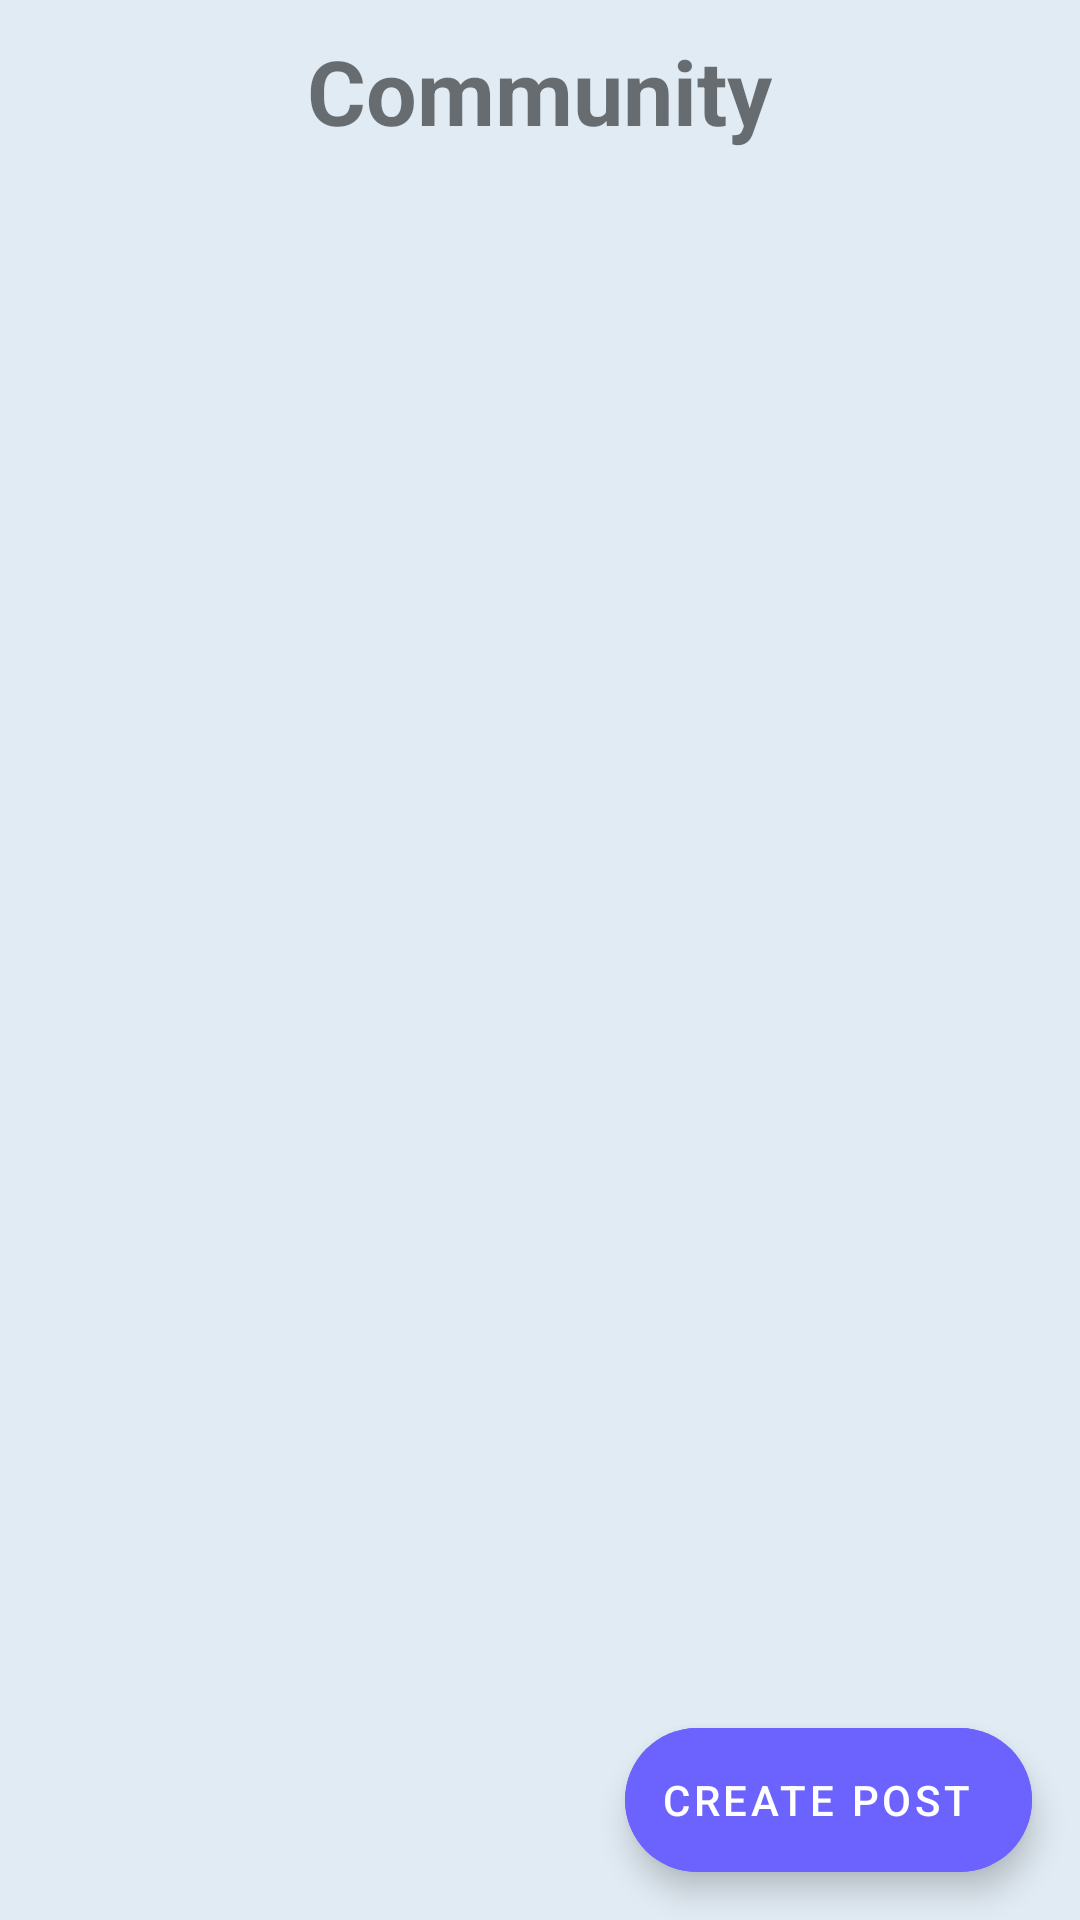

Layout XML and referenced resources for this Android screen:
<!-- AndroidManifest.xml: application theme Theme.WasteBucks -->
<!-- res/layout/fragment_community.xml -->
<?xml version="1.0" encoding="utf-8"?>
<FrameLayout xmlns:android="http://schemas.android.com/apk/res/android"
    xmlns:app="http://schemas.android.com/apk/res-auto"
    xmlns:tools="http://schemas.android.com/tools"
    android:layout_width="match_parent"
    android:layout_height="match_parent"
    tools:context=".Community"
    android:background="#E1EBF3">
    <RelativeLayout
        android:layout_width="match_parent"
        android:layout_height="match_parent">

        <TextView
            android:id="@+id/communityTitle"
            android:layout_width="wrap_content"
            android:layout_height="wrap_content"
            android:layout_centerHorizontal="true"
            android:layout_marginTop="10dp"
            android:layout_marginBottom="30dp"
            android:gravity="center"
            android:text="Community"
            android:textSize="30sp"
            android:textStyle="bold" />

        <androidx.recyclerview.widget.RecyclerView
            android:id="@+id/communityRecyclerView"
            android:layout_width="match_parent"
            android:layout_height="match_parent"
            android:layout_below="@id/communityTitle"
            app:layoutManager="androidx.recyclerview.widget.LinearLayoutManager"
            tools:listitem="@layout/fragment_community_item" />
    </RelativeLayout>

    <com.google.android.material.floatingactionbutton.ExtendedFloatingActionButton
        android:layout_width="wrap_content"
        android:layout_height="wrap_content"
        android:layout_gravity="bottom|end"
        android:layout_margin="16dp"
        android:backgroundTint="@color/violet"
        android:text="Create Post"
        android:textColor="@color/white"
        app:icon="@drawable/add"
        app:iconTint="@color/white"
        android:id="@+id/communityCreatePostButton"/>
</FrameLayout>
<!-- res/layout/fragment_community_item.xml (included above) -->
<LinearLayout xmlns:android="http://schemas.android.com/apk/res/android"
    xmlns:app="http://schemas.android.com/apk/res-auto"
    android:layout_width="match_parent"
    android:layout_height="wrap_content"
    android:orientation="vertical"
    android:padding="10dp">

    <LinearLayout
        android:layout_width="match_parent"
        android:layout_height="70dp"
        android:orientation="horizontal">

        <com.google.android.material.imageview.ShapeableImageView
            android:id="@+id/communityProfilePic"
            android:layout_width="50dp"
            android:layout_height="50dp"
            android:layout_marginStart="10dp"
            android:layout_marginTop="10dp"
            android:layout_marginBottom="5dp"
            android:src="@drawable/van" />

        <TextView
            android:id="@+id/username"
            android:layout_width="wrap_content"
            android:layout_marginTop="25dp"
            android:layout_marginLeft="12dp"
            android:textStyle="bold"
            android:textSize="16sp"
            android:textColor="@color/black"
            android:layout_height="wrap_content"
            android:text="Ankit"/>

    </LinearLayout>

    <LinearLayout
        android:layout_width="match_parent"
        android:layout_height="wrap_content"
        android:layout_marginStart="5dp"
        android:layout_weight="1"
        android:orientation="vertical">

        <androidx.cardview.widget.CardView
            android:id="@+id/communityPostContent"
            android:layout_width="match_parent"
            android:layout_height="wrap_content"
            app:cardBackgroundColor="@android:color/white"
            app:cardCornerRadius="8dp">

            <LinearLayout
                android:layout_width="match_parent"
                android:layout_height="wrap_content"
                android:orientation="vertical">

                <TextView
                    android:id="@+id/communityPostText"
                    android:layout_width="match_parent"
                    android:layout_height="130dp"
                    android:padding="10dp"
                    android:text="Lorem ipsum dolor sit amet, consectetur adipiscing elit. Donec euismod, nisl eget ultricies ultrices, nisl nisl aliquam nisl, nec aliquam nisl nisl nec nisl. Donec euismod, nisl eget ultricies"
                    android:textColor="@color/black"
                    android:textSize="18sp" />

                <ImageView
                    android:id="@+id/communityImage"
                    android:layout_width="match_parent"
                    android:layout_height="300dp"
                    android:scaleType="centerCrop"
                    android:src="@drawable/onboarding1_illustration" />
            </LinearLayout>
        </androidx.cardview.widget.CardView>

        <RelativeLayout
            android:layout_width="match_parent"
            android:layout_height="wrap_content">

            <TextView
                android:id="@+id/communityLikeCount"
                android:layout_width="wrap_content"
                android:layout_height="25dp"
                android:text="121 Likes"
                android:textSize="14sp" />
            <TextView
                android:id="@+id/communityTime"
                android:layout_width="wrap_content"
                android:layout_height="25dp"
                android:layout_alignParentEnd="true"
                android:text="9:30PM  31/01/2024"/>

        </RelativeLayout>
        <LinearLayout
            android:layout_width="match_parent"
            android:layout_height="wrap_content"
            android:orientation="horizontal">
            <ImageView
                android:id="@+id/favoriteIcon"
                android:layout_width="30dp"
                android:layout_height="30dp"
                android:padding="2dp"
                android:src="@drawable/favorite_unfilled"
                app:tint="@color/next_btn" />


            <ImageView
                android:id="@+id/bookmarkIcon"
                android:layout_width="30dp"
                android:layout_height="30dp"
                android:padding="2dp"
                android:src="@drawable/baseline_bookmark_border_24"
                app:tint="@color/next_btn" />
        </LinearLayout>

    </LinearLayout>

</LinearLayout>
<!-- resources referenced by this layout -->
<resources>
  <color name="black">#FF000000</color>
  <color name="next_btn">#42ABA4</color>
  <color name="violet">#6C63FF</color>
  <color name="white">#FFFFFFFF</color>
  <style name="Theme.WasteBucks" parent="Theme.MaterialComponents.DayNight.DarkActionBar">
          
          <item name="colorPrimary">@color/next_btn</item>
          <item name="colorPrimaryVariant">@color/purple_700</item>
          <item name="colorOnPrimary">@color/white</item>
          
          <item name="colorSecondary">@color/teal_200</item>
          <item name="colorSecondaryVariant">@color/teal_700</item>
          <item name="colorOnSecondary">@color/black</item>
          
          <item name="android:statusBarColor">#E1EBF4</item>
          
      </style>
  <color name="purple_700">#FF3700B3</color>
  <color name="teal_200">#FF03DAC5</color>
  <color name="teal_700">#FF018786</color>
</resources>
